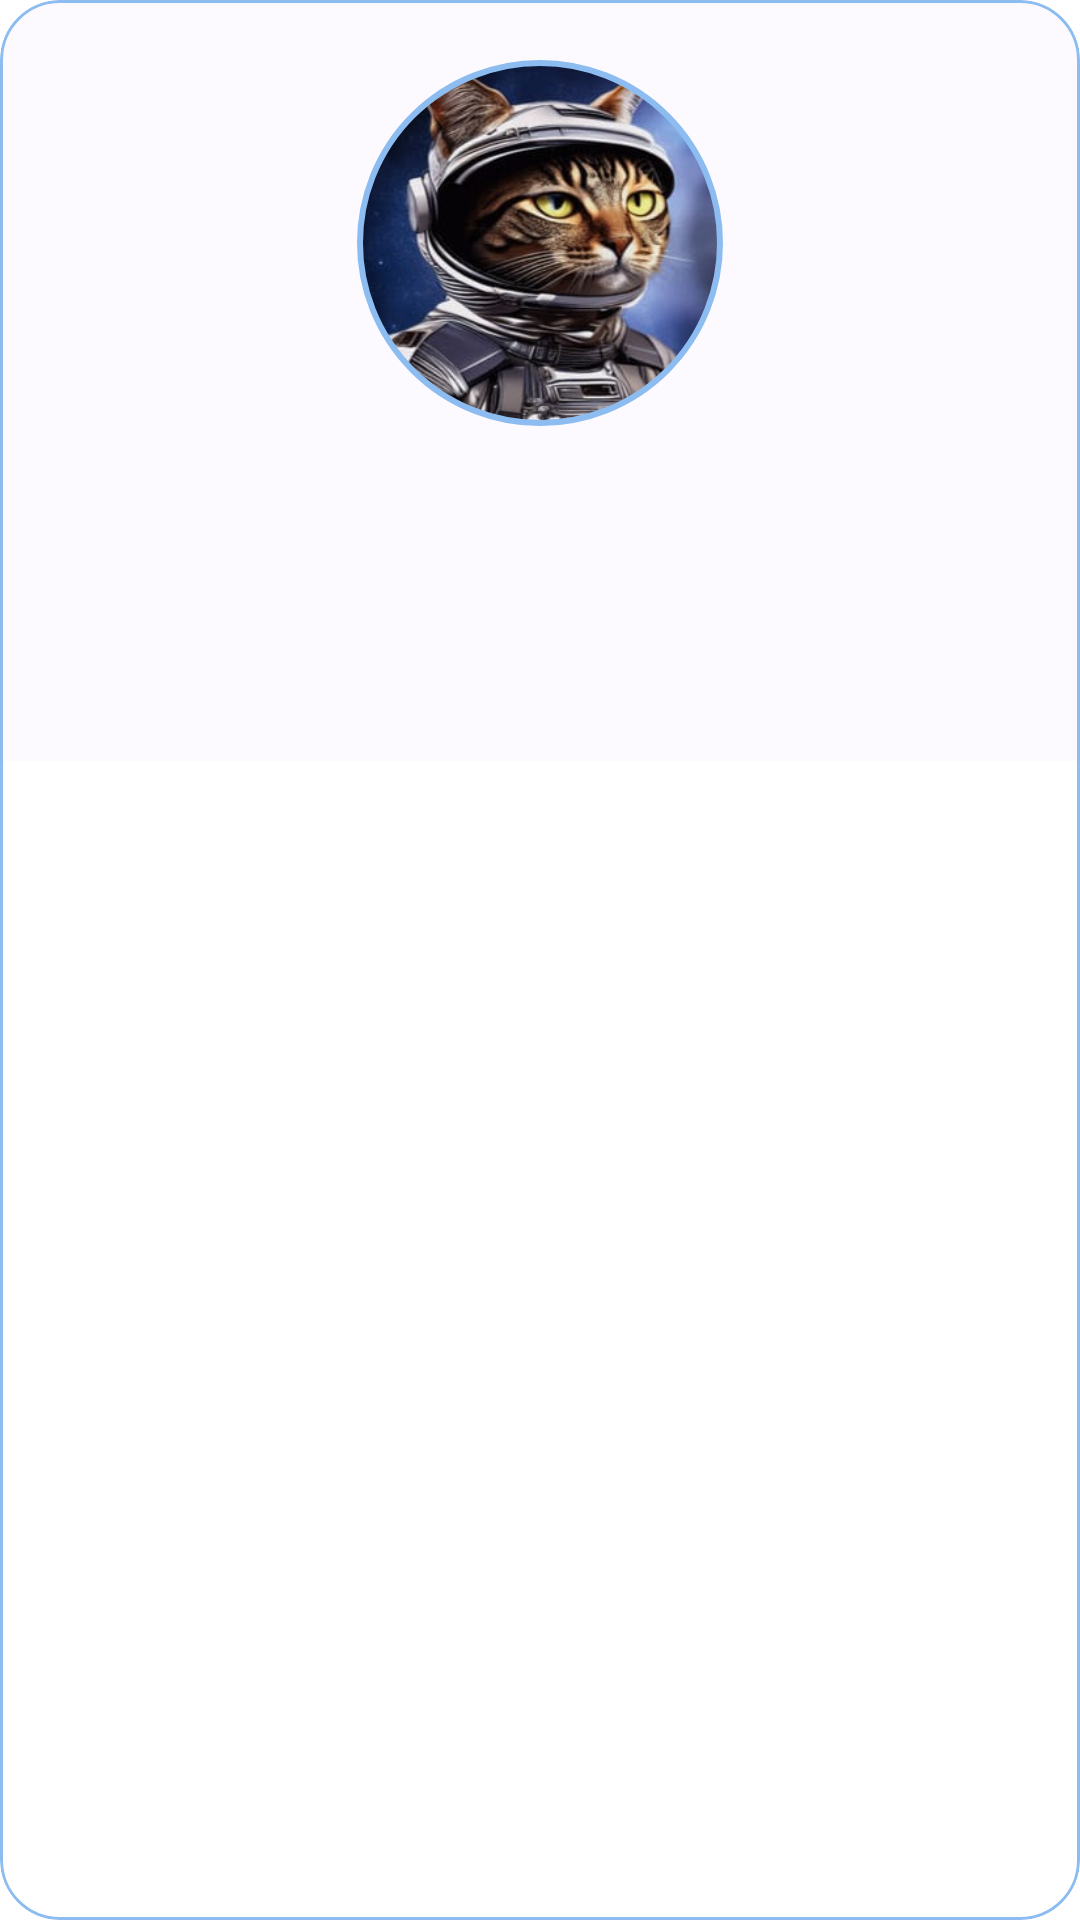

Reconstruct the res/layout file that produces this screen, plus the resources it refers to.
<!-- AndroidManifest.xml: application theme Theme.Mall -->
<!-- res/layout/card_account_profile_view.xml -->
<?xml version="1.0" encoding="utf-8"?>
<layout xmlns:android="http://schemas.android.com/apk/res/android"
    xmlns:app="http://schemas.android.com/apk/res-auto"
    xmlns:tools="http://schemas.android.com/tools">
    <com.google.android.material.card.MaterialCardView
        android:layout_width="match_parent"
        android:layout_height="wrap_content"
        app:cardCornerRadius="20dp"
        app:cardElevation="0dp"
        app:strokeColor="@color/primary"
        app:strokeWidth="1dp">

        <androidx.constraintlayout.widget.ConstraintLayout
            android:id="@+id/ll_profile_details"
            android:layout_width="match_parent"
            android:layout_height="wrap_content"
            android:background="#fcf9ff"
            android:orientation="horizontal"
            app:layout_constraintEnd_toEndOf="parent"
            app:layout_constraintStart_toStartOf="parent"
            app:layout_constraintTop_toTopOf="parent">

            <com.google.android.material.imageview.ShapeableImageView
                android:id="@+id/siv_profile_pic"
                android:layout_width="130dp"
                android:layout_height="130dp"
                android:layout_marginTop="16dp"
                android:padding="5dp"
                android:src="@drawable/profile_image"
                app:layout_constraintEnd_toEndOf="parent"
                app:layout_constraintStart_toStartOf="parent"
                app:layout_constraintTop_toTopOf="parent"
                app:shapeAppearanceOverlay="@style/circleImageView"
                app:strokeColor="@color/primary"
                app:strokeWidth="2dp" />


            <TextView
                android:id="@+id/tv_full_name"
                style="@style/large_text"
                android:layout_width="match_parent"
                android:layout_height="wrap_content"
                android:layout_marginStart="30dp"
                android:layout_marginTop="8dp"
                android:layout_marginEnd="30dp"
                android:gravity="center"
                android:textColor="@color/primary"
                android:textStyle="bold"
                app:layout_constraintTop_toBottomOf="@+id/siv_profile_pic"
                tools:text="Full Name"

                />

            <TextView
                android:id="@+id/tv_mobile_number"
                style="@style/headings_and_imp_text"
                android:layout_width="match_parent"
                android:layout_height="wrap_content"
                android:layout_marginStart="30dp"
                android:layout_marginTop="8dp"
                android:layout_marginEnd="30dp"
                android:layout_marginBottom="4dp"
                android:gravity="center"
                android:textColor="@color/primary"
                app:layout_constraintTop_toBottomOf="@+id/tv_full_name"
                tools:text="91XXXXXXXX"

                />

            <TextView
                android:id="@+id/tv_email"
                style="@style/headings_and_imp_text"
                android:layout_width="match_parent"
                android:layout_height="wrap_content"
                android:layout_marginStart="30dp"
                android:layout_marginTop="8dp"
                android:layout_marginEnd="30dp"
                android:layout_marginBottom="16dp"
                android:gravity="center"
                android:textColor="@color/primary"
                app:layout_constraintBottom_toTopOf="@+id/btn_save_details"
                app:layout_constraintTop_toBottomOf="@+id/tv_mobile_number"
                tools:text="username@domain.com"

                />

            <Button
                android:id="@+id/btn_save_details"
                android:layout_width="match_parent"
                android:layout_height="wrap_content"
                android:layout_marginStart="50dp"
                android:layout_marginEnd="50dp"
                android:layout_marginBottom="8dp"
                android:text="Save Details"
                android:textAllCaps="false"
                android:textColor="@color/white"
                android:visibility="gone"
                app:layout_constraintBottom_toBottomOf="parent"
                app:layout_constraintTop_toBottomOf="@+id/tv_email" />

        </androidx.constraintlayout.widget.ConstraintLayout>
    </com.google.android.material.card.MaterialCardView>
</layout>
<!-- resources referenced by this layout -->
<resources>
  <color name="primary">#8CBCF0</color>
  <color name="white">#FFFFFFFF</color>
  <!-- drawable profile_image: jpeg bitmap (drawable-mdpi, 17330 bytes) -->
  <style name="circleImageView">
          <item name="cornerFamily">rounded</item>
          <item name="cornerSize">50%</item>
      </style>
  <style name="headings_and_imp_text">
          <item name="android:textSize">16sp</item>
          <item name="android:textStyle">bold</item>
      </style>
  <style name="large_text">
          <item name="android:textSize">18sp</item>
      </style>
  <style name="Theme.Mall" parent="Theme.MaterialComponents.DayNight.NoActionBar">
          
          <item name="colorPrimary">@color/primary</item>
          <item name="colorPrimaryVariant">@color/primary_container</item>
          <item name="colorOnPrimary">@color/color_on_primary</item>
          
          <item name="colorSecondary">@color/secondary</item>
          <item name="colorSecondaryVariant">@color/secondary_container</item>
          <item name="colorOnSecondary">@color/color_on_secondary</item>
          
          <item name="android:statusBarColor">?attr/colorPrimaryVariant</item>
          
  
          <item name="android:windowLightNavigationBar">false</item>
          <item name="android:navigationBarColor">@color/color_on_primary</item>
  
      </style>
  <color name="primary_container">#e2effb</color>
  <color name="color_on_primary">#4590e4</color>
  <color name="secondary">#2f7ede</color>
  <color name="secondary_container">#1E192B</color>
  <color name="color_on_secondary">#FFFFFF</color>
</resources>
